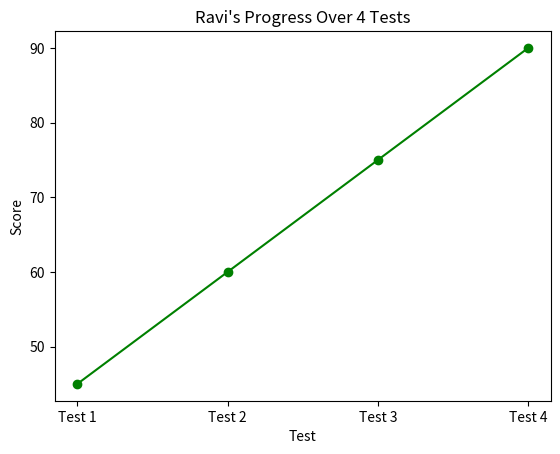
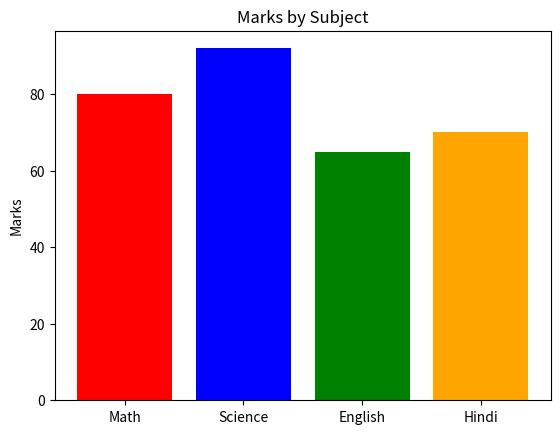
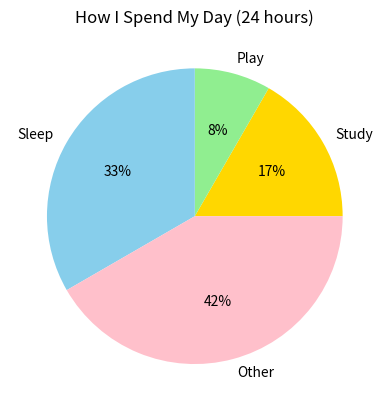
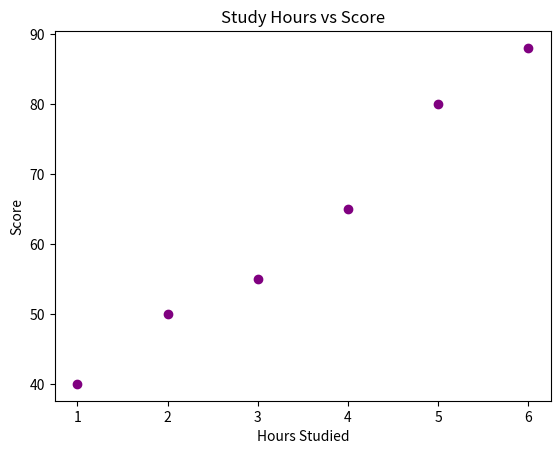
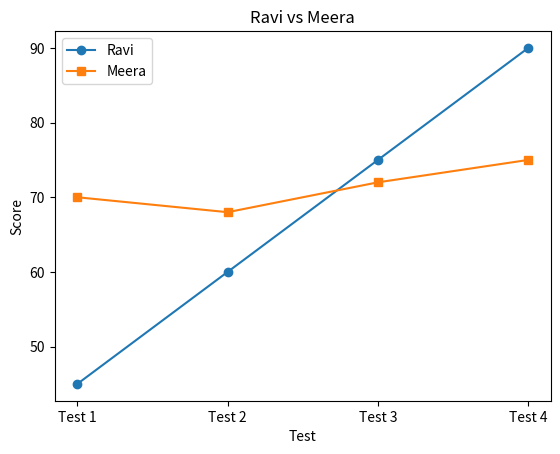

These charts were generated, in order, by the following Python code:
import matplotlib.pyplot as plt
print("Matplotlib is ready!")

tests = ["Test 1", "Test 2", "Test 3", "Test 4"]
ravi_scores = [45, 60, 75, 90]

plt.plot(tests, ravi_scores, marker="o", color="green")
plt.title("Ravi's Progress Over 4 Tests")
plt.xlabel("Test")
plt.ylabel("Score")
plt.show()

subjects = ["Math", "Science", "English", "Hindi"]
marks = [80, 92, 65, 70]

plt.bar(subjects, marks, color=["red", "blue", "green", "orange"])
plt.title("Marks by Subject")
plt.ylabel("Marks")
plt.show()

activities = ["Study", "Play", "Sleep", "Other"]
hours = [4, 2, 8, 10]

plt.pie(hours, labels=activities, autopct="%1.0f%%", colors=["gold","lightgreen","skyblue","pink"])
plt.title("How I Spend My Day (24 hours)")
plt.show()

study_hours = [1, 2, 3, 4, 5, 6]
scores = [40, 50, 55, 65, 80, 88]

plt.scatter(study_hours, scores, color="purple")
plt.title("Study Hours vs Score")
plt.xlabel("Hours Studied")
plt.ylabel("Score")
plt.show()

tests = ["Test 1", "Test 2", "Test 3", "Test 4"]
ravi = [45, 60, 75, 90]
meera = [70, 68, 72, 75]

plt.plot(tests, ravi, marker="o", label="Ravi")
plt.plot(tests, meera, marker="s", label="Meera")
plt.title("Ravi vs Meera")
plt.xlabel("Test")
plt.ylabel("Score")
plt.legend()
plt.show()

# Write your code here!
